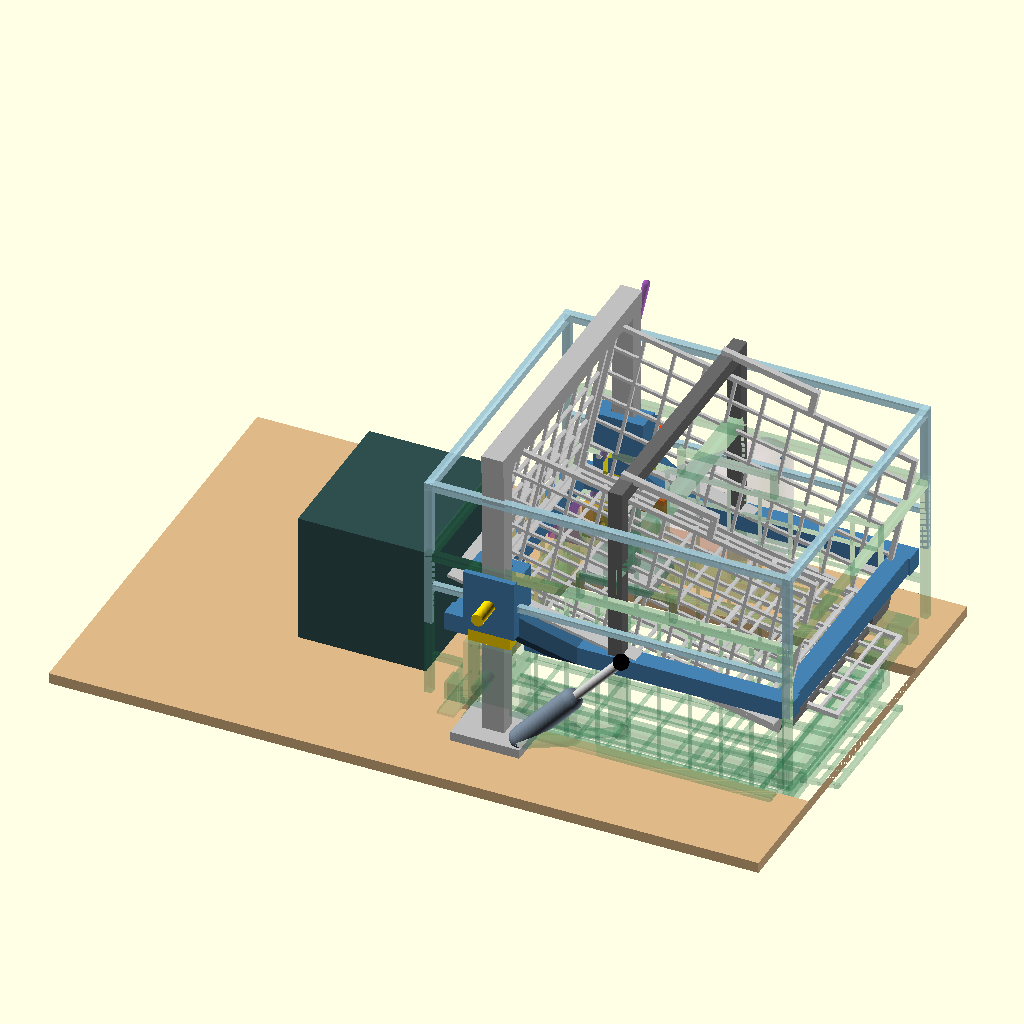
Cell 1: the model at its default parameters.
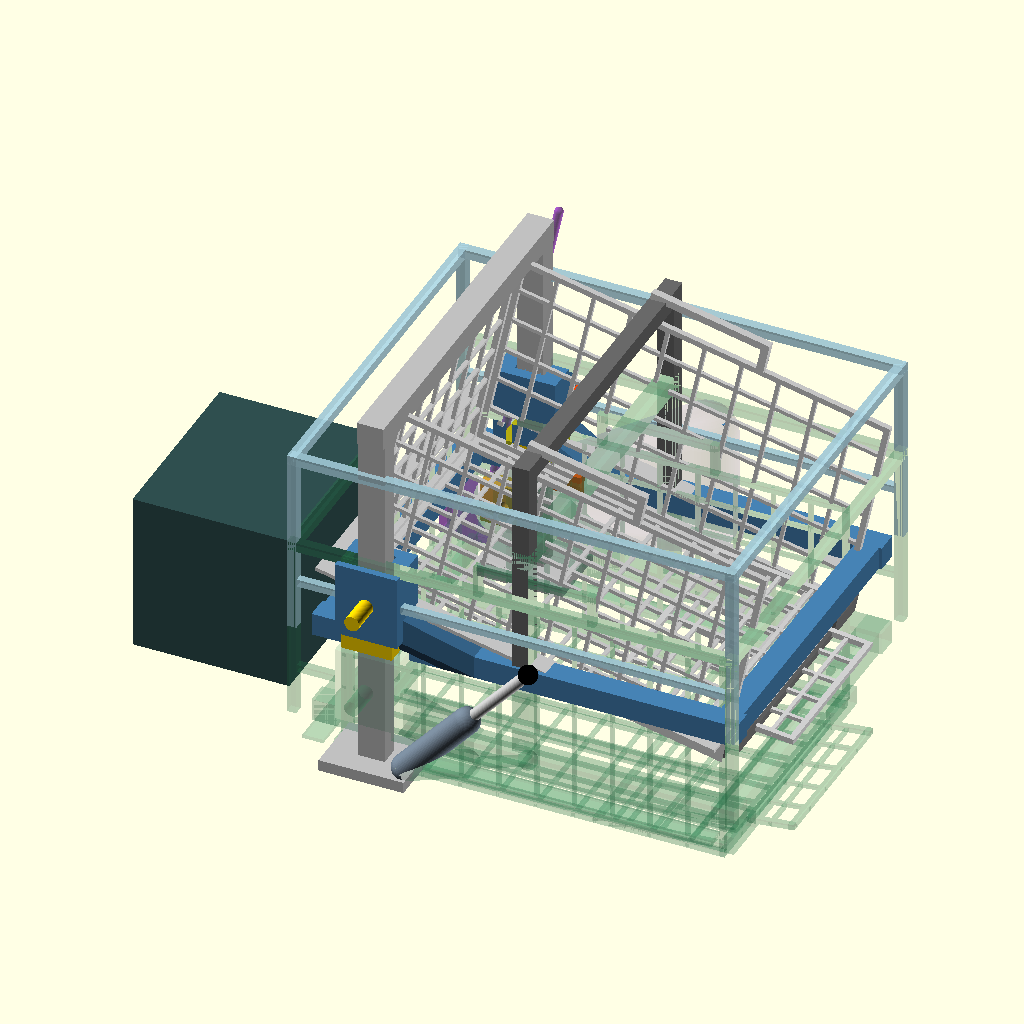
Cell 2 — show_chassis set to false, the other parameters unchanged.
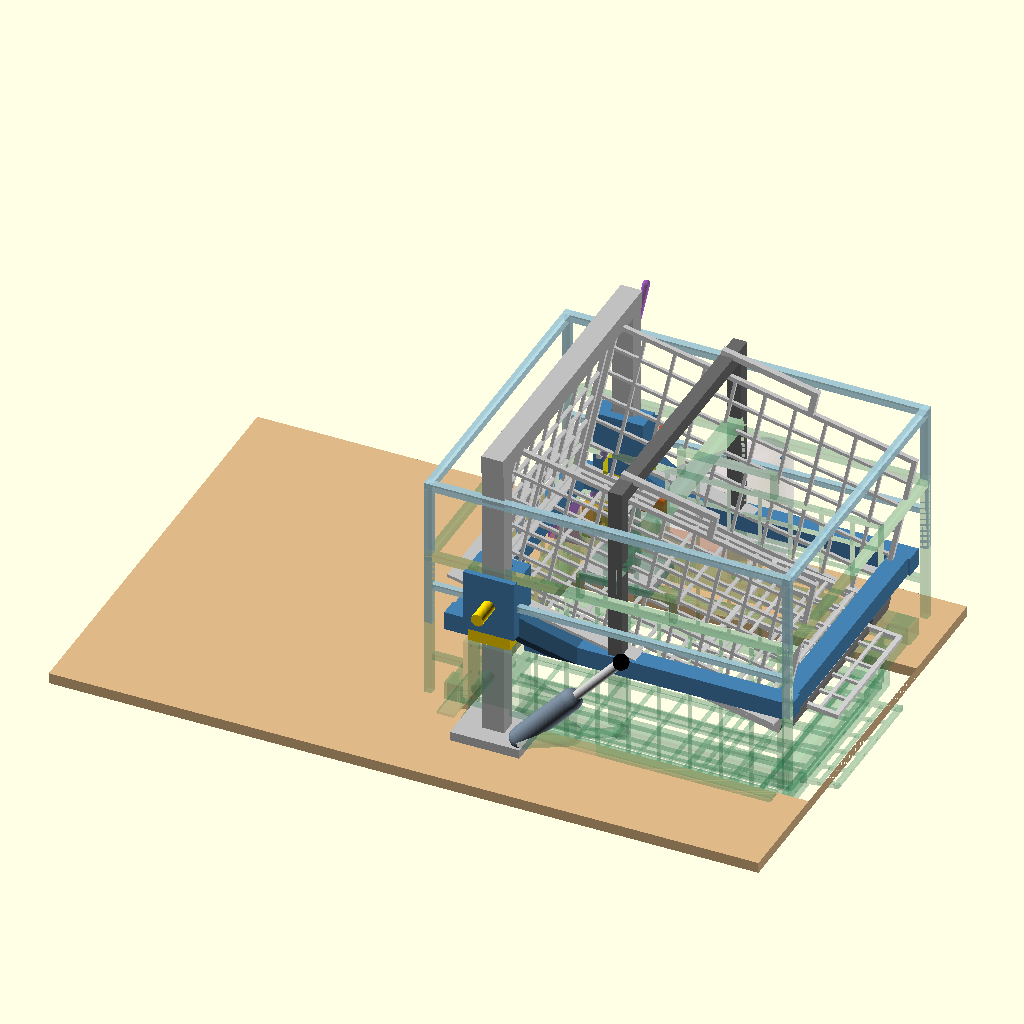
Cell 3: the same model with show_battery = false.
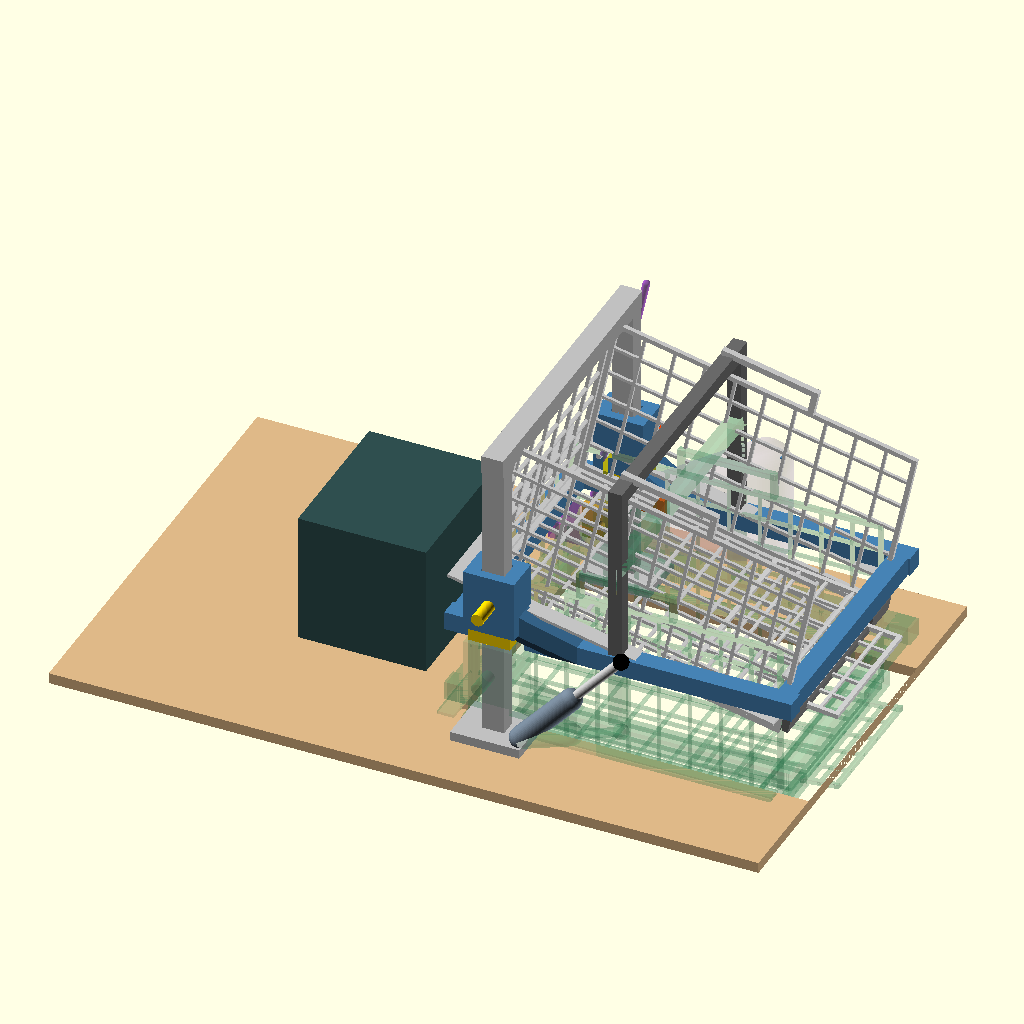
Cell 4 — show_cover set to false, the other parameters unchanged.
All cells are drawn from the same view direction (rotation 55°, 0°, 25°, orthographic, colour scheme Cornfield), but the view is re-fitted for each cell, so position and scale can differ between cells as well as the parameter.
OpenSCAD source file cad/flywheel-launcher-v0/cover-lift-study.scad:
// HISTORICAL / NON-AUTHORITATIVE: superseded surrounding-carriage lift study.
// Retained only for design archaeology; current compact CAD must not use it.
// Packaging/mechanism study only — no manufacturing holes or purchased slides.
// Units: mm, ground frame, robot +X forward, +Y left.

use <../basket-bin-v2/bin.scad>
use <../basket-bin-v2/chassis_context.scad>

$fn = 64;

mode = "both"; // "collect", "launch" or "both"
show_chassis = true;
show_battery = true;
show_cover = true;
show_load_path = true;
show_top_pull_handle = true;
show_manual_lever = false; // legacy side-lever comparison only
show_counterbalance = true;
show_future_actuator = true;
show_control_provision = true;
show_actuator_swept_keepout = true;

lift_travel = 100;
launch_tilt_deg = 12;
top_handle_x = 220;
top_handle_post_y = 165;
top_handle_grip_z_low = 328; // 20 mm below the original grip centre
top_handle_rod = 18;

// Existing basket references.
front_pivot = [470, 0, 40];

// Fixed structure.
rail_x = 70;
rail_y = 180;
rail_bottom_z = 52;
rail_top_z = 455;
rail_section = [28, 22];

// Moving carriage and upper-stop geometry.
block_center_z_low = 150;
block_height = 80;
upper_stop_top_z = block_center_z_low + lift_travel - block_height / 2;

// V1 manual actuation references.  These are packaging hardpoints, not a
// solved four-bar linkage: the final lever-arm holes follow measured basket
// weight and handle-force tests on the physical prototype.
lever_side_y = -(rail_y + 70);
lever_pivot = [rail_x - 40, lever_side_y, 120];

// Outer basket envelope, not the 140 mm interior half width: bin.scad carries
// the mesh wall frame out to bin_half_width + frame_d, the flange drop struts
// to bin_half_width + wall_thickness / 2 and the moulded carry handles to
// bin_half_width + 4. The legs must clear the worst of those.
basket_outer_half_width = 146;
top_handle_basket_side_clearance = top_handle_post_y
                                 - top_handle_rod / 2
                                 - basket_outer_half_width;
// Static assembly gap only. The legs and the basket both ride the carriage, so
// there is no relative travel here; the swept leg path at x=211...229 misses
// the fixed rails and their cross-brace at x=56...84 entirely. The pre-existing
// longitudinal carriage beam is tighter still at 7 mm on the same datum.
assert(top_handle_basket_side_clearance >= 10,
       "top-handle legs need at least 10 mm outside the outer basket envelope");

// V2 electric linear-actuator reservation on the opposite side.  No actuator
// stroke or force is selected yet; the translucent volume reserves access and
// lets both clevis brackets survive the manual prototype.
actuator_side_y = rail_y + 55;
actuator_fixed_pin = [rail_x - 55, actuator_side_y, 78];
actuator_moving_pin_low = [rail_x + 155, actuator_side_y, 120];
actuator_body_d = 42;
actuator_keepout_d = 66;

module round_link(p1, p2, d=12, tint="dimgray", alpha=1.0) {
    color(tint, alpha)
        hull() {
            translate(p1) sphere(d=d);
            translate(p2) sphere(d=d);
        }
}

module clevis_bracket(pin, fixed=false) {
    color(fixed ? "goldenrod" : "steelblue")
        translate(pin)
            difference() {
                cube([48, 18, 46], center=true);
                rotate([90, 0, 0]) cylinder(d=12, h=22, center=true);
            }
}

module actuation_fixed_provisions() {
    // Manual lever pivot pedestal transfers user load into the rail foot and
    // chassis frame rather than into the cosmetic cover.
    if (show_manual_lever) {
        color("goldenrod") {
            translate(lever_pivot)
                rotate([90, 0, 0]) cylinder(d=24, h=46, center=true);
            round_link([lever_pivot[0], lever_pivot[1] + 18, 65],
                       [lever_pivot[0], lever_pivot[1] + 18,
                        lever_pivot[2]], 24, "goldenrod");
            translate([lever_pivot[0], lever_pivot[1] + 18, 61])
                cube([82, 56, 12], center=true);
        }
    }

    if (show_future_actuator) {
        clevis_bracket(actuator_fixed_pin, fixed=true);

        // Ghosted swept reservation between the two extreme moving pins.
        if (show_actuator_swept_keepout)
            color("mediumpurple", 0.12)
                hull() {
                    translate(actuator_fixed_pin)
                        sphere(d=actuator_keepout_d);
                    translate(actuator_moving_pin_low)
                        sphere(d=actuator_keepout_d);
                    translate([actuator_moving_pin_low[0],
                               actuator_moving_pin_low[1],
                               actuator_moving_pin_low[2] + lift_travel])
                        sphere(d=actuator_keepout_d);
                }
    }

    if (show_control_provision) {
        // Two fixed limit-switch envelopes: one verifies stowed/locked and the
        // other verifies raised/locked.  Small flags live on the carriage.
        color("orangered")
            for (zz = [block_center_z_low, block_center_z_low + lift_travel])
                translate([rail_x + 26, rail_y + 22, zz])
                    cube([32, 18, 22], center=true);

        // Driver/electrical keepout and protected cable route for V2.
        color("darkorchid", 0.55)
            translate([rail_x - 75, actuator_side_y, 58])
                cube([82, 48, 34], center=true);
        round_link([rail_x - 75, actuator_side_y, 80],
                   [rail_x, actuator_side_y, rail_top_z - 20],
                   9, "darkorchid", 0.55);
    }
}

module manual_lever_actuation(lift=0, launch=false) {
    if (show_manual_lever) {
        handle_end = launch
            ? [lever_pivot[0] + 115, lever_side_y, 346]
            : [lever_pivot[0] - 125, lever_side_y, 310];
        short_arm_end = launch
            ? [lever_pivot[0] - 44, lever_side_y, lever_pivot[2] + 32]
            : [lever_pivot[0] + 38, lever_side_y, lever_pivot[2] + 38];
        carriage_pickup = [rail_x, -(rail_y + 32),
                           block_center_z_low + lift];

        // Long removable handle, short crank arm and adjustable pull link.
        round_link(lever_pivot, handle_end, 22, "firebrick");
        round_link(lever_pivot, short_arm_end, 18, "firebrick");
        round_link(short_arm_end, carriage_pickup, 12, "gold");
        color("black") translate(handle_end) sphere(d=34);
        color("gold") translate(carriage_pickup)
            rotate([90, 0, 0]) cylinder(d=16, h=44, center=true);
    }
}

module counterbalance_for_pose(lift=0) {
    if (show_counterbalance) {
        fixed_eye = [rail_x + 40, -(rail_y + 20), 72];
        moving_eye = [rail_x + 170, -(rail_y + 20), 118 + lift];

        // Gas-spring envelope.  It assists the lift but never replaces the
        // positive locking pins at either end position.
        round_link(fixed_eye,
                   [(fixed_eye[0] + moving_eye[0]) / 2,
                    fixed_eye[1],
                    (fixed_eye[2] + moving_eye[2]) / 2],
                   28, "slategray");
        round_link([(fixed_eye[0] + moving_eye[0]) / 2,
                    fixed_eye[1],
                    (fixed_eye[2] + moving_eye[2]) / 2],
                   moving_eye, 12, "silver");
        color("black") {
            translate(fixed_eye) sphere(d=20);
            translate(moving_eye) sphere(d=20);
        }
    }
}

module future_actuator_for_pose(lift=0) {
    if (show_future_actuator) {
        moving_pin = [actuator_moving_pin_low[0], actuator_side_y,
                      actuator_moving_pin_low[2] + lift];
        clevis_bracket(moving_pin, fixed=false);
        round_link(actuator_fixed_pin, moving_pin, actuator_body_d,
                   "mediumpurple", 0.32);
        color("mediumpurple", 0.5) {
            translate(actuator_fixed_pin) sphere(d=18);
            translate(moving_pin) sphere(d=18);
        }
    }
}

module actuation_for_pose(lift=0, launch=false) {
    manual_lever_actuation(lift, launch);
    counterbalance_for_pose(lift);
    future_actuator_for_pose(lift);

    if (show_control_provision)
        color("orangered")
            translate([rail_x + 4, rail_y + 8,
                       block_center_z_low + lift])
                cube([12, 34, 14], center=true);
}

module fixed_rails() {
    color("silver") {
        for (sy = [-1, 1]) {
            translate([rail_x, sy * rail_y,
                       (rail_bottom_z + rail_top_z) / 2])
                cube([rail_section[0], rail_section[1],
                      rail_top_z - rail_bottom_z], center=true);
            // Wide feet transfer rail loads into the chassis plate/frame.
            translate([rail_x, sy * rail_y, 58])
                cube([90, 70, 12], center=true);
        }
        // Cross-brace stops the two rails racking independently.
        translate([rail_x, 0, rail_top_z - 12])
            cube([28, 2 * rail_y + 28, 24], center=true);
    }

    if (show_load_path)
        color("gold")
            for (sy = [-1, 1])
                translate([rail_x, sy * rail_y, upper_stop_top_z - 8])
                    cube([54, 46, 16], center=true);
}

module sliding_blocks(lift=0) {
    color("steelblue")
        for (sy = [-1, 1])
            translate([rail_x, sy * rail_y, block_center_z_low + lift])
                difference() {
                    cube([66, 48, block_height], center=true);
                    cube([rail_section[0] + 3, rail_section[1] + 3,
                          block_height + 2], center=true);
                }
}

module carriage_frame(lift=0) {
    color("steelblue") {
        // Longitudinal beams carry the basket cradle, not the cover skin.
        for (sy = [-1, 1])
            translate([225, sy * 165, 92 + lift])
                cube([450, 24, 24], center=true);
        for (xx = [15, 435])
            translate([xx, 0, 92 + lift])
                cube([24, 354, 24], center=true);
        // Tie the carriage beams back to both sliding blocks.
        for (sy = [-1, 1])
            hull() {
                translate([rail_x, sy * rail_y, 128 + lift])
                    cube([34, 28, 28], center=true);
                translate([155, sy * 165, 92 + lift])
                    cube([34, 24, 24], center=true);
            }
    }
}

module locking_pins(lift=0, upper=false) {
    if (show_load_path)
        color("gold")
            for (sy = [-1, 1])
                translate([rail_x, sy * (rail_y + 28),
                           block_center_z_low + lift])
                    rotate([90, 0, 0])
                        cylinder(d=16, h=56, center=true);
}

module cosmetic_cover(lift=0) {
    if (show_cover)
        color("lightblue", 0.72) {
            // Cover outline only: the production skin attaches here but does
            // not carry basket load. Frame rendering keeps the load-bearing
            // blue carriage and wire basket visible in OpenSCAD previews.
            for (sy = [-1, 1])
                translate([220, sy * 192, 292 + lift])
                    cube([470, 10, 10], center=true);
            for (xx = [-12, 452])
                translate([xx, 0, 292 + lift])
                    cube([10, 394, 10], center=true);
            for (xx = [-12, 452], sy = [-1, 1])
                translate([xx, sy * 192, 195 + lift])
                    cube([10, 10, 194], center=true);
            // Two light side rails locate removable cosmetic panels.
            for (sy = [-1, 1])
                translate([220, sy * 192, 150 + lift])
                    cube([470, 8, 8], center=true);
        }

}

module top_pull_handle(lift=0) {
    // Original central top handle. It belongs to the moving carriage/load
    // path, not to the removable cosmetic hatch. The hatch must be open for
    // manual operation; the handle remains inside the closed shell envelope.
    //
    // The grip is gripped at the centre but reacted at the legs, so the rod
    // works in bending over a 330 mm unsupported span. It is a purchased metal
    // section, not a printed part: an 18 mm square in PLA reaches about 26 MPa
    // and sags roughly 9 mm under a 300 N pull, against about 0.4 mm in
    // aluminium at the same stress.
    if (show_top_pull_handle)
        color("dimgray") {
            post_bottom_z = 92 + 12; // top of the longitudinal carriage beam
            for (sy = [-1, 1])
                translate([top_handle_x, sy * top_handle_post_y,
                           (post_bottom_z + top_handle_grip_z_low) / 2 + lift])
                    cube([top_handle_rod, top_handle_rod,
                          top_handle_grip_z_low - post_bottom_z], center=true);
            translate([top_handle_x, 0,
                       top_handle_grip_z_low + lift])
                cube([top_handle_rod,
                      2 * top_handle_post_y + top_handle_rod,
                      top_handle_rod], center=true);
        }
}

module basket_launch_pose() {
    translate([0, 0, lift_travel])
        translate(front_pivot)
            rotate([0, launch_tilt_deg, 0])
                translate(-front_pivot)
                    bin();
}

module moving_carriage_and_cover(lift=0, launch=false) {
    sliding_blocks(lift);
    carriage_frame(lift);
    locking_pins(lift, upper=launch);
    cosmetic_cover(lift);
    top_pull_handle(lift);
}

module collect_configuration(alpha=1.0) {
    color("white", alpha) bin();
    moving_carriage_and_cover(lift=0, launch=false);
    actuation_for_pose(lift=0, launch=false);
    // In collect, the existing basket flange/chassis ring carries the load.
    if (show_load_path)
        color("gold")
            for (sy = [-1, 1])
                translate([220, sy * 161, 54])
                    cube([400, 18, 8], center=true);
}

module launch_configuration() {
    basket_launch_pose();
    moving_carriage_and_cover(lift=lift_travel, launch=true);
    actuation_for_pose(lift=lift_travel, launch=true);
}

if (show_chassis) chassis_plate();
if (show_battery) battery();
fixed_rails();
actuation_fixed_provisions();

if (mode == "collect")
    collect_configuration();
else if (mode == "launch")
    launch_configuration();
else if (mode == "both") {
    color("seagreen", 0.18) collect_configuration(alpha=0.20);
    launch_configuration();
} else
    assert(false, str("Unknown mode: ", mode));
Customizer parameters (derived from the source; name, type, default, range or options):
mode: string, default "both"
show_chassis: bool, default true
show_battery: bool, default true
show_cover: bool, default true
show_load_path: bool, default true
show_top_pull_handle: bool, default true
show_manual_lever: bool, default false
show_counterbalance: bool, default true
show_future_actuator: bool, default true
show_control_provision: bool, default true
show_actuator_swept_keepout: bool, default true
lift_travel: number, default 100
launch_tilt_deg: number, default 12
top_handle_x: number, default 220
top_handle_post_y: number, default 165
top_handle_grip_z_low: number, default 328
top_handle_rod: number, default 18
front_pivot: vector, default [470, 0, 40]
rail_x: number, default 70
rail_y: number, default 180
rail_bottom_z: number, default 52
rail_top_z: number, default 455
rail_section: vector, default [28, 22]
block_center_z_low: number, default 150
block_height: number, default 80
basket_outer_half_width: number, default 146
actuator_body_d: number, default 42
actuator_keepout_d: number, default 66
